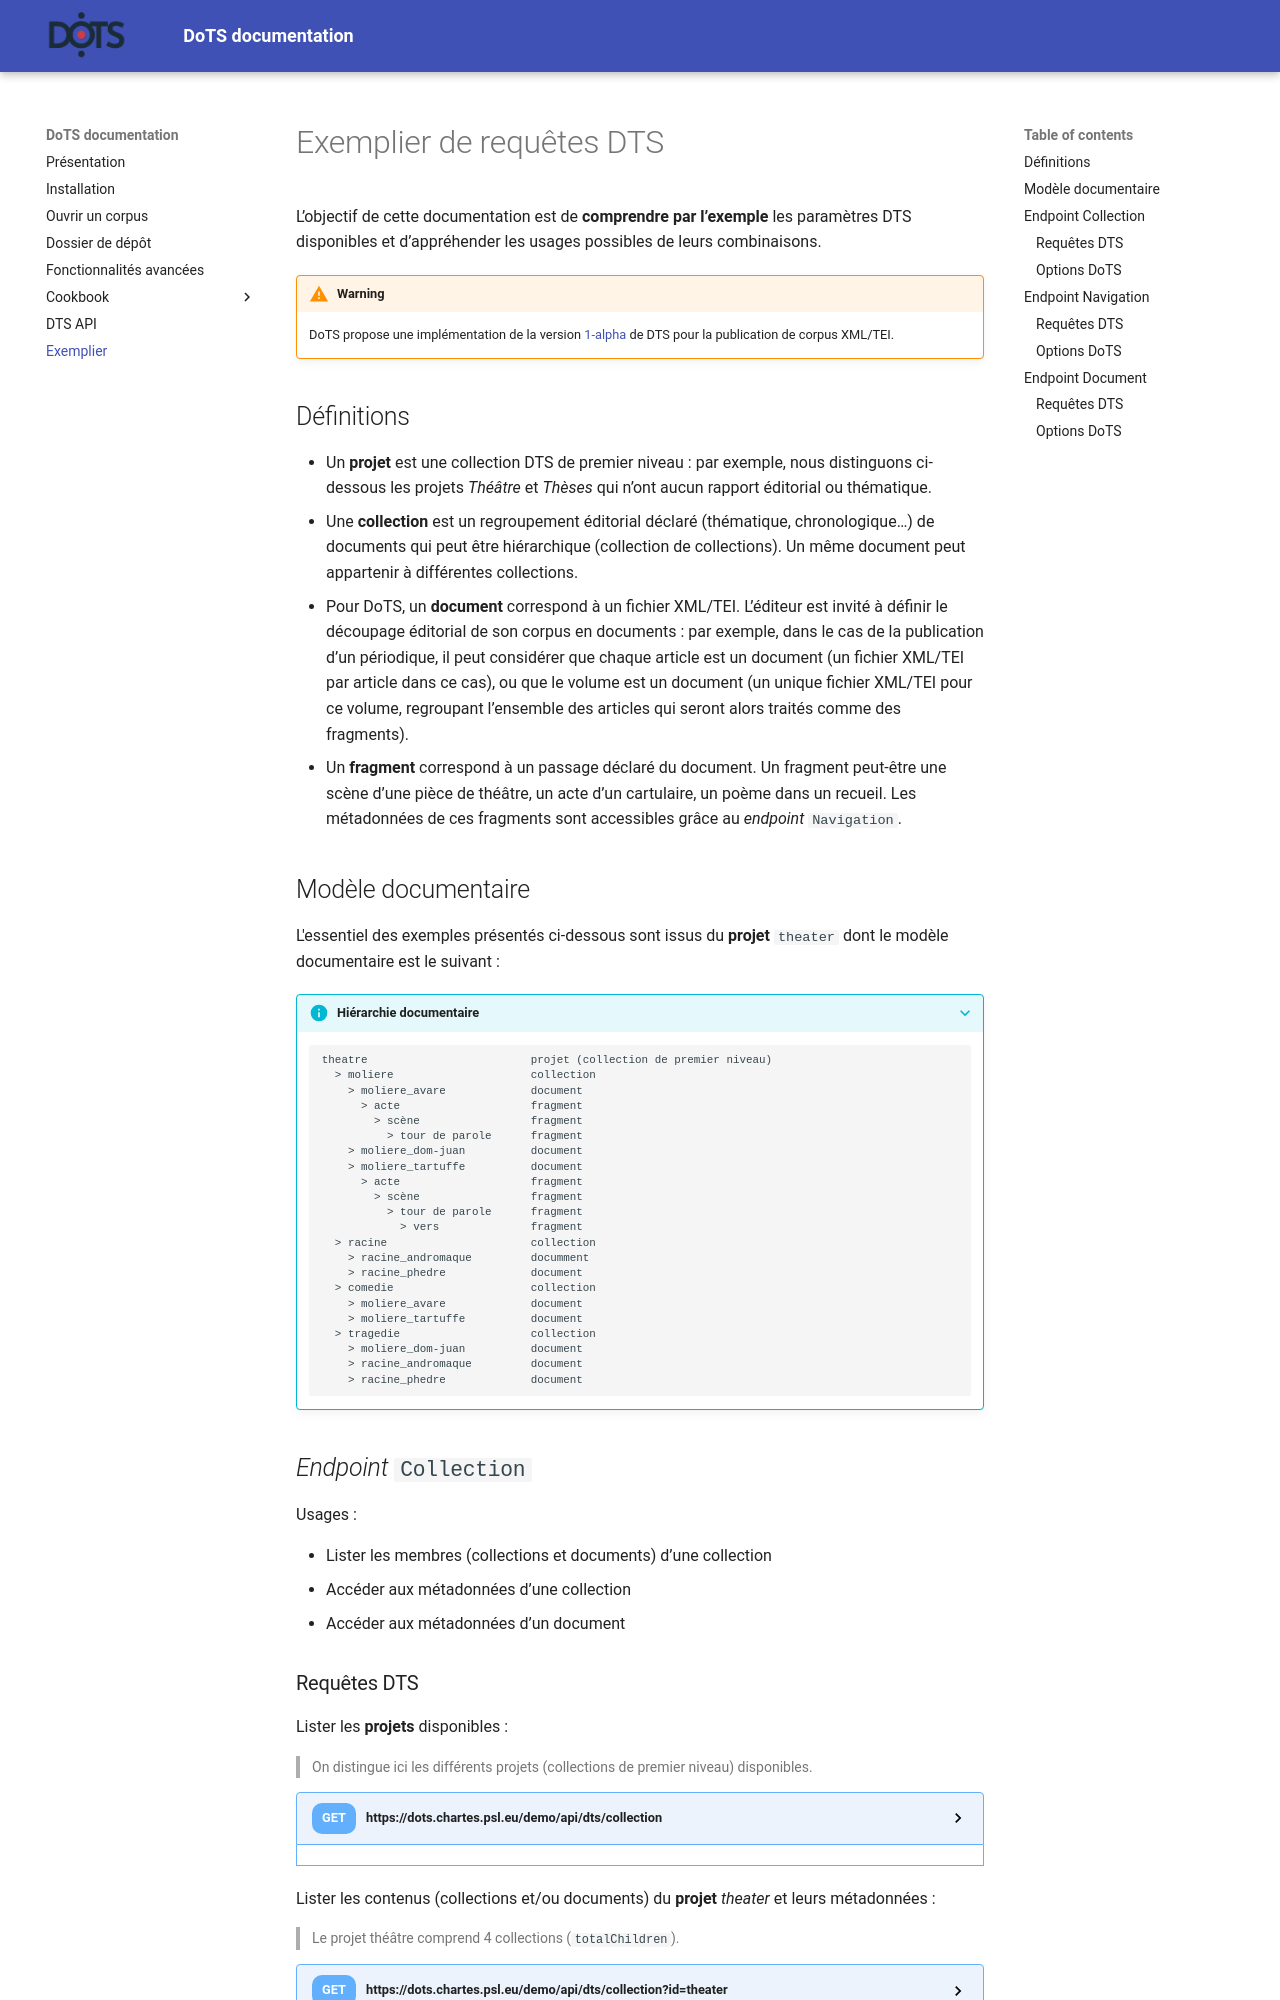

repository: chartes/dots_documentation · page: dts-requests-overview/index.html · generator: mkdocs

# Exemplier de requêtes DTS

L’objectif de cette documentation est de **comprendre par l’exemple** les paramètres DTS disponibles et d’appréhender les usages possibles de leurs combinaisons.

!!!warning
	DoTS propose une implémentation de la version [1-alpha](https://distributed-text-services.github.io/specifications/versions/1-alpha/) de DTS pour la publication de corpus XML/TEI.  



## Définitions



- Un **projet** est une collection DTS de premier niveau : par exemple, nous distinguons ci-dessous les projets *Théâtre* et *Thèses* qui n’ont aucun rapport éditorial ou thématique.
- Une **collection** est un regroupement éditorial déclaré (thématique, chronologique…) de documents qui peut être hiérarchique (collection de collections). Un même document peut appartenir à différentes collections.
- Pour DoTS, un **document** correspond à un fichier XML/TEI. L’éditeur est invité à définir le découpage éditorial de son corpus en documents : par exemple, dans le cas de la publication d’un périodique, il peut considérer que chaque article est un document (un fichier XML/TEI par article dans ce cas), ou que le volume est un document (un unique fichier XML/TEI pour ce volume, regroupant l’ensemble des articles qui seront alors traités comme des fragments).
- Un **fragment** correspond à un passage déclaré du document. Un fragment peut-être une scène d’une pièce de théâtre, un acte d’un cartulaire, un poème dans un recueil. Les métadonnées de ces fragments sont accessibles grâce au *endpoint* `Navigation`.

## Modèle documentaire

L'essentiel des exemples présentés ci-dessous sont issus du **projet** `theater` dont le modèle documentaire est le suivant :

???+ info "Hiérarchie documentaire" 
    ```  
   
    theatre							projet (collection de premier niveau)
      > moliere						collection
        > moliere_avare 			document
          > acte					fragment
            > scène					fragment
              > tour de parole		fragment
        > moliere_dom-juan          document
        > moliere_tartuffe          document
          > acte					fragment
            > scène					fragment
              > tour de parole		fragment
              	> vers				fragment	
      > racine                      collection
        > racine_andromaque         documment
        > racine_phedre             document
      > comedie                     collection
        > moliere_avare             document
        > moliere_tartuffe          document
      > tragedie                    collection
        > moliere_dom-juan          document
        > racine_andromaque         document
        > racine_phedre             document

    ```


## *Endpoint* `Collection`

Usages : 

- Lister les membres (collections et documents) d’une collection
- Accéder aux métadonnées d’une collection
- Accéder aux métadonnées d’un document
